Run: headless pygame with SDL's dummy video driver; simulated clock (each Clock.tick advances the game by its frame time, no real sleeping); random seed 0; keys injected as events and as key.get_pressed() state; no mouse input.
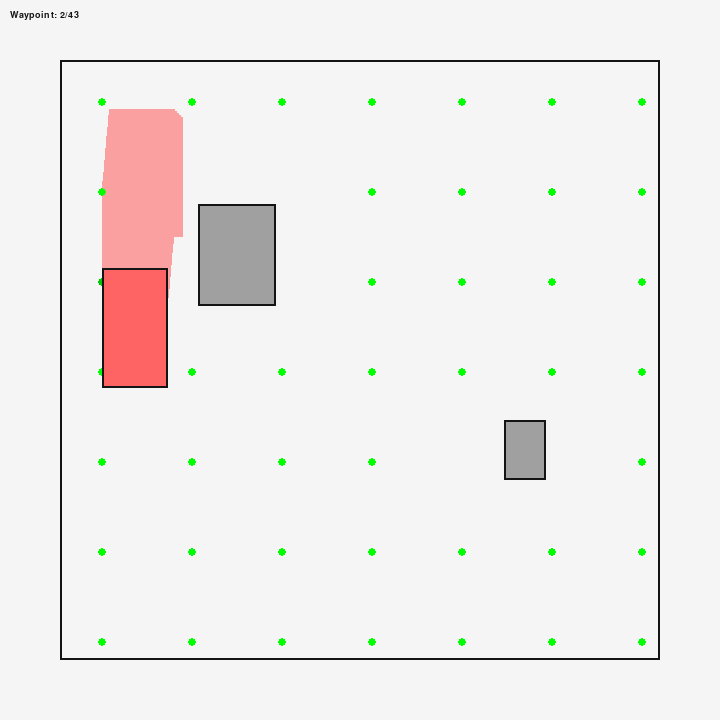
Frame 1 of 4 · flips 1–60 · no input
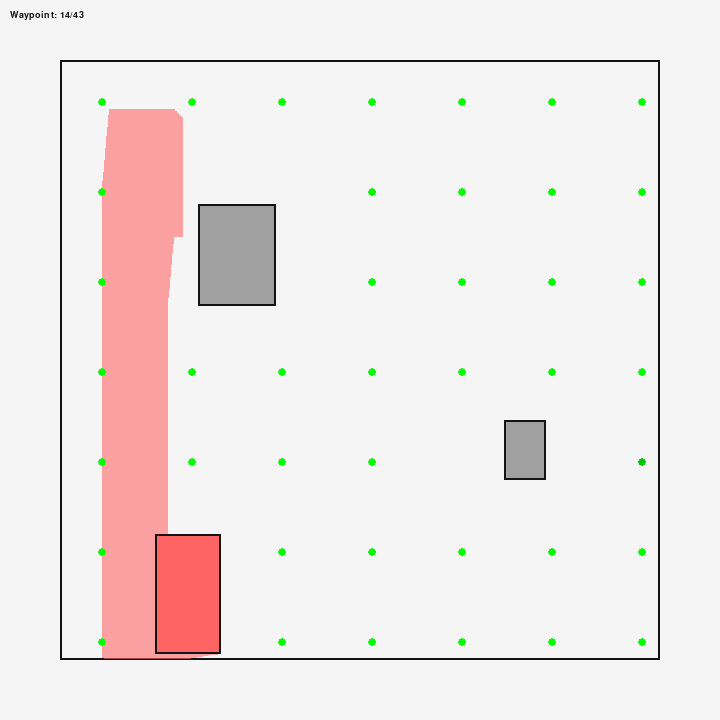
Frame 2 of 4 · flips 61–180 · tapped SPACE, RETURN · held RIGHT (→), D
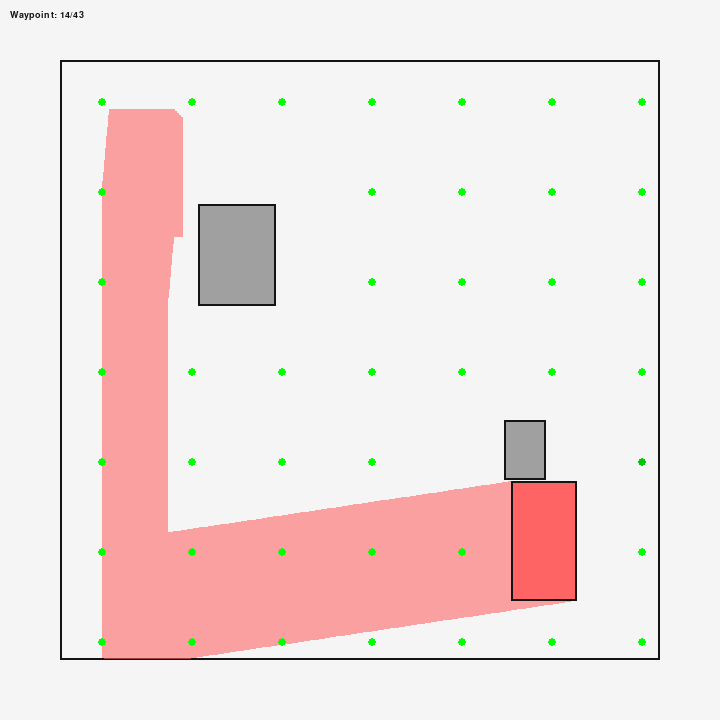
Frame 3 of 4 · flips 181–300 · held DOWN (↓), S
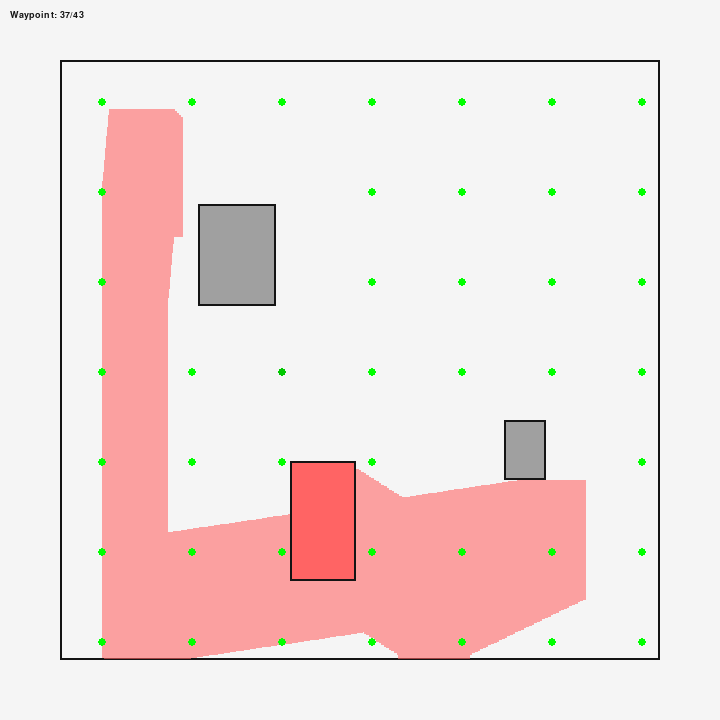
Frame 4 of 4 · flips 301–420 · held LEFT (←), A, UP (↑), W

The pygame program that drew these frames:

import pygame
import sys
import math
import random

# 단위 -> 픽셀 스케일
SCALE = 6
MARGIN = 60

# 전체 맵 크기 (W, H)
W, H = 100, 100

# 사각형 1: 좌상단 꼭짓점(0,0) 기준 (+x 23, -y 24), 크기 (13,17)
r1_x, r1_y = 23, -24
r1_w, r1_h = 13, 17

# 사각형 2: 우하단 꼭짓점(W,-H) 기준 (-x 33, +y 50), 크기 (7,10)
rb_x, rb_y = W, -H
r2_x = rb_x - 26
r2_y = rb_y + 40
r2_w, r2_h = 7, 10

pygame.init()
screen_w = W * SCALE + 2 * MARGIN
screen_h = H * SCALE + 2 * MARGIN
screen = pygame.display.set_mode((screen_w, screen_h))
pygame.display.set_caption("Mapex - Autonomous Coverage Path Planning")

clock = pygame.time.Clock()
FONT = pygame.font.SysFont(None, 14)

WHITE = (245, 245, 245)
BLACK = (20, 20, 20)
FILL = (160, 160, 160)
CAR_COLOR = (255, 100, 100)  # 빨간색 자동차
WAYPOINT_COLOR = (0, 255, 0)  # 초록색 waypoint
CURRENT_WAYPOINT_COLOR = (0, 200, 0)  # 현재 목표 waypoint

origin_x = MARGIN
origin_y = MARGIN

def world_to_screen(x, y):
    sx = origin_x + int(x * SCALE)
    sy = origin_y + int((-y) * SCALE)
    return sx, sy

def world_rect_to_screen(x, y, w, h):
    tlx, tly = world_to_screen(x, y)
    rect = pygame.Rect(tlx, tly, int(w * SCALE), int(h * SCALE))
    return rect

# 맵 외곽
map_rect = pygame.Rect(origin_x, origin_y, W * SCALE, H * SCALE)

# 장애물 사각형
rect1 = world_rect_to_screen(r1_x, r1_y, r1_w, r1_h)
rect2 = world_rect_to_screen(r2_x, r2_y, r2_w, r2_h)

# 자동차: 가로 11, 세로 20
car_w, car_h = 11, 20
car_x, car_y = 10, -10  # 월드 좌표
car_speed_world = 0.5  # 이동 속도

# Waypoint 생성 (STC - Steiner Tree Coverage 알고리즘)
def is_cell_occupied(grid_x, grid_y, cell_size):
    """셀이 장애물과 겹치는지 확인"""
    cell_rect = pygame.Rect(
        origin_x + grid_x * cell_size * SCALE,
        origin_y + grid_y * cell_size * SCALE,
        cell_size * SCALE,
        cell_size * SCALE
    )
    return cell_rect.colliderect(rect1) or cell_rect.colliderect(rect2)

def generate_waypoints_stc():
    """
    STC 알고리즘으로 최적 waypoint 생성
    1. 맵을 그리드로 분할
    2. 장애물을 고려한 그래프 생성
    3. 모든 셀을 커버하는 최소 비용 경로 탐색
    4. 최적의 waypoint 생성
    """
    cell_size = 15  # 그리드 셀 크기
    grid_w = W // cell_size + 1
    grid_h = H // cell_size + 1
    
    # Step 1: 맵을 그리드로 분할 - 무장애 셀 찾기
    free_cells = []
    for gy in range(grid_h):
        for gx in range(grid_w):
            if not is_cell_occupied(gx, gy, cell_size):
                free_cells.append((gx, gy))
    
    # Step 2: 그래프 생성 (인접한 무장애 셀)
    def get_neighbors(cell):
        x, y = cell
        neighbors = []
        for dx, dy in [(0, 1), (1, 0), (0, -1), (-1, 0), (1, 1), (-1, -1), (1, -1), (-1, 1)]:
            nx, ny = x + dx, y + dy
            if (nx, ny) in free_cells:
                neighbors.append((nx, ny))
        return neighbors
    
    # Step 3: DFS로 모든 셀을 방문하는 경로 찾기 (Eulerian path 근사)
    visited = set()
    path = []
    
    def dfs(cell):
        if cell in visited:
            return
        visited.add(cell)
        path.append(cell)
        for neighbor in get_neighbors(cell):
            if neighbor not in visited:
                dfs(neighbor)
    
    if free_cells:
        start_cell = min(free_cells)  # 좌상단부터 시작
        dfs(start_cell)
    
    # Step 4: 그리드 좌표를 월드 좌표로 변환하여 waypoint 생성
    waypoints = []
    for gx, gy in path:
        wp_x = gx * cell_size + cell_size // 2
        wp_y = -(gy * cell_size + cell_size // 2)
        # 월드 좌표 범위 내에 있는지 확인
        if 0 <= wp_x <= W and -H <= wp_y <= 0:
            waypoints.append((wp_x, wp_y))
    
    return waypoints if waypoints else [(50, -50)]

waypoints = generate_waypoints_stc()
current_waypoint_idx = 0

# 경로 추적용 Surface
trail_surface = pygame.Surface((screen_w, screen_h), pygame.SRCALPHA)
trail_surface.fill((0, 0, 0, 0))

car_rect = world_rect_to_screen(car_x, car_y, car_w, car_h)

def get_distance(x1, y1, x2, y2):
    return math.sqrt((x2 - x1) ** 2 + (y2 - y1) ** 2)

def get_direction_to_waypoint(car_x, car_y, wp_x, wp_y):
    dx = wp_x - car_x
    dy = wp_y - car_y
    return math.atan2(dy, dx)

while True:
    for event in pygame.event.get():
        if event.type == pygame.QUIT:
            pygame.quit()
            sys.exit()

    # 현재 목표 waypoint
    if current_waypoint_idx < len(waypoints):
        target_x, target_y = waypoints[current_waypoint_idx]
        
        # 거리 계산
        distance = get_distance(car_x, car_y, target_x, target_y)
        
        # Waypoint 근처면 다음 waypoint로 이동
        if distance < 2:
            current_waypoint_idx += 1
        else:
            # 목표 waypoint로 향하는 방향 계산
            target_direction = get_direction_to_waypoint(car_x, car_y, target_x, target_y)
            
            # 다음 위치 계산
            next_x = car_x + car_speed_world * math.cos(target_direction)
            next_y = car_y + car_speed_world * math.sin(target_direction)
            next_rect = world_rect_to_screen(next_x, next_y, car_w, car_h)
            
            # 경계 및 장애물 체크
            can_move = True
            if (next_x < 0 or next_x + car_w > W or 
                next_y - car_h < -H or next_y > 0):
                can_move = False
                # 경계에 닿으면 다음 waypoint로 스킵
                current_waypoint_idx += 1
            elif next_rect.colliderect(rect1) or next_rect.colliderect(rect2):
                can_move = False
                # 장애물에 닿으면 다음 waypoint로 스킵
                current_waypoint_idx += 1
            
            if can_move:
                car_x = next_x
                car_y = next_y
    else:
        # 모든 waypoint 완료 - 처음부터 다시
        current_waypoint_idx = 0
    
    car_rect = world_rect_to_screen(car_x, car_y, car_w, car_h)
    
    # 경로 그리기
    pygame.draw.rect(trail_surface, (255, 100, 100, 150), car_rect)

    # 화면 그리기
    screen.fill(WHITE)
    
    # 맵 경계
    pygame.draw.rect(screen, BLACK, map_rect, 2)
    
    # 경로 표시
    screen.blit(trail_surface, (0, 0))
    
    # 장애물
    pygame.draw.rect(screen, FILL, rect1)
    pygame.draw.rect(screen, BLACK, rect1, 2)
    pygame.draw.rect(screen, FILL, rect2)
    pygame.draw.rect(screen, BLACK, rect2, 2)
    
    # Waypoint 표시
    for i, (wp_x, wp_y) in enumerate(waypoints):
        wp_screen = world_to_screen(wp_x, wp_y)
        color = CURRENT_WAYPOINT_COLOR if i == current_waypoint_idx else WAYPOINT_COLOR
        pygame.draw.circle(screen, color, wp_screen, 4)
    
    # 자동차
    pygame.draw.rect(screen, CAR_COLOR, car_rect)
    pygame.draw.rect(screen, BLACK, car_rect, 2)
    
    # 정보 표시
    info_text = f"Waypoint: {current_waypoint_idx}/{len(waypoints)}"
    info_surf = FONT.render(info_text, True, BLACK)
    screen.blit(info_surf, (10, 10))
    
    pygame.display.flip()
    clock.tick(60)
